Image classification data set "dataset" (alevinas/minecraftImagesRNA on GitHub). Class labels (6): araña, cerdo, creeper, gato, vaca, zombie.

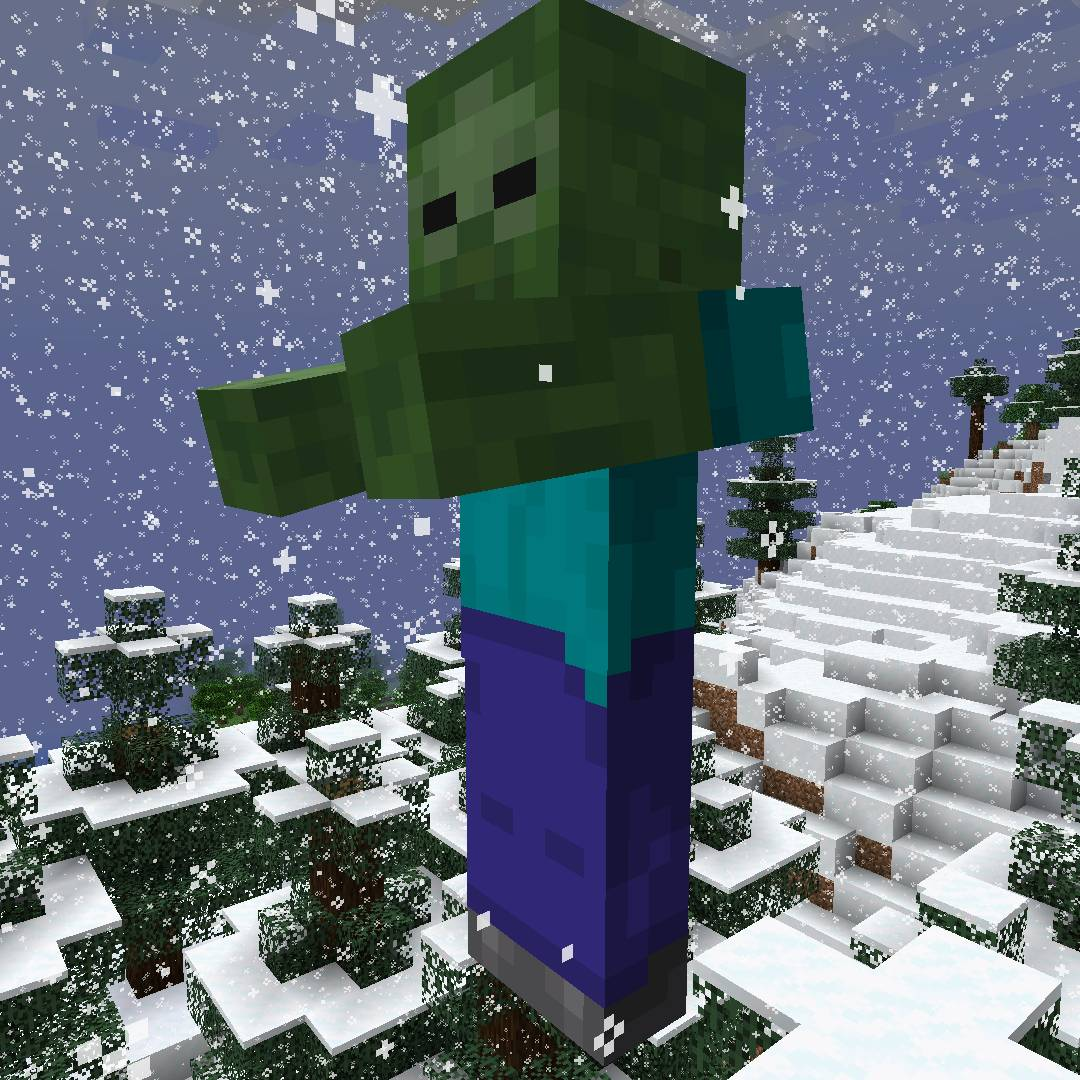
Label: zombie

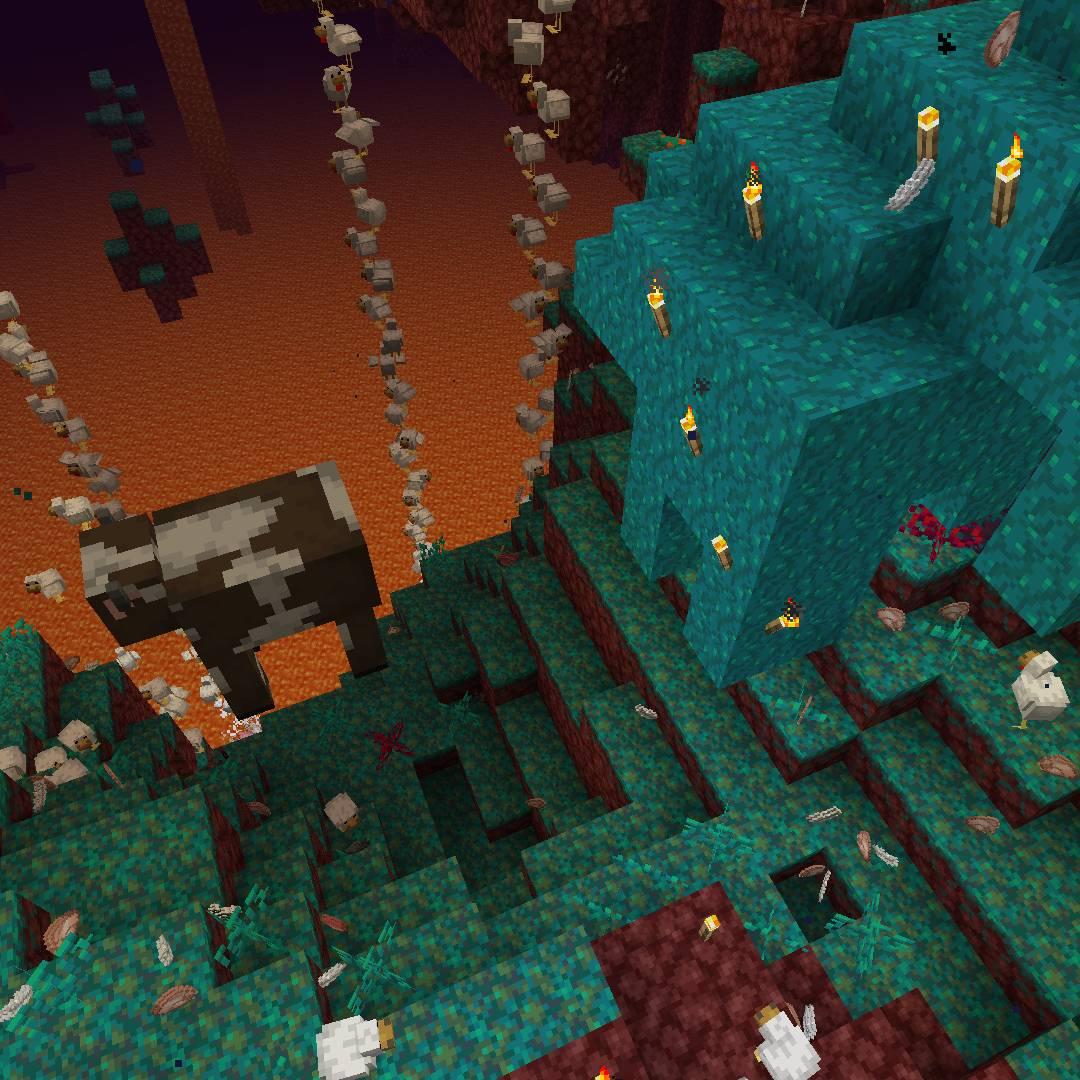
Label: vaca

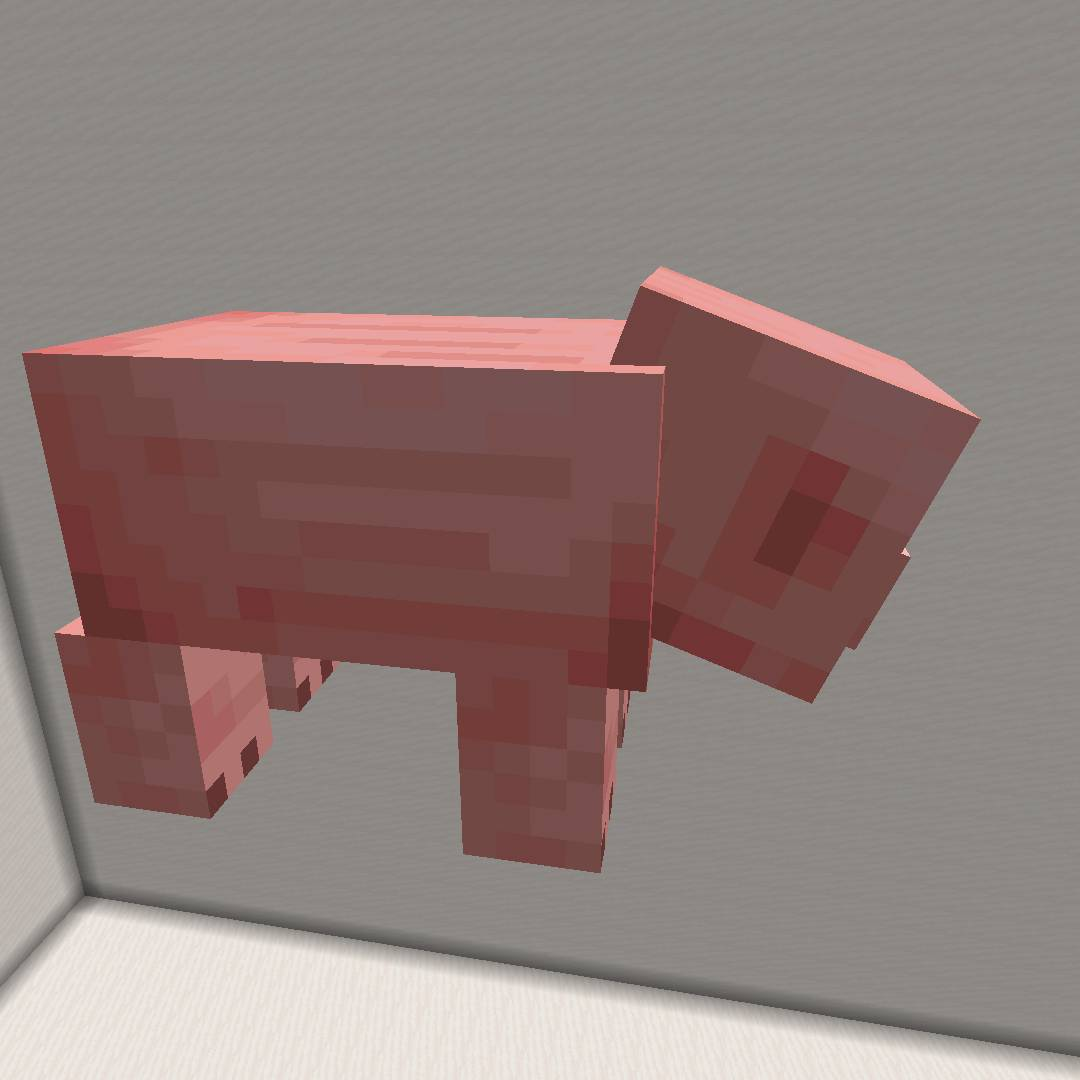
Label: cerdo

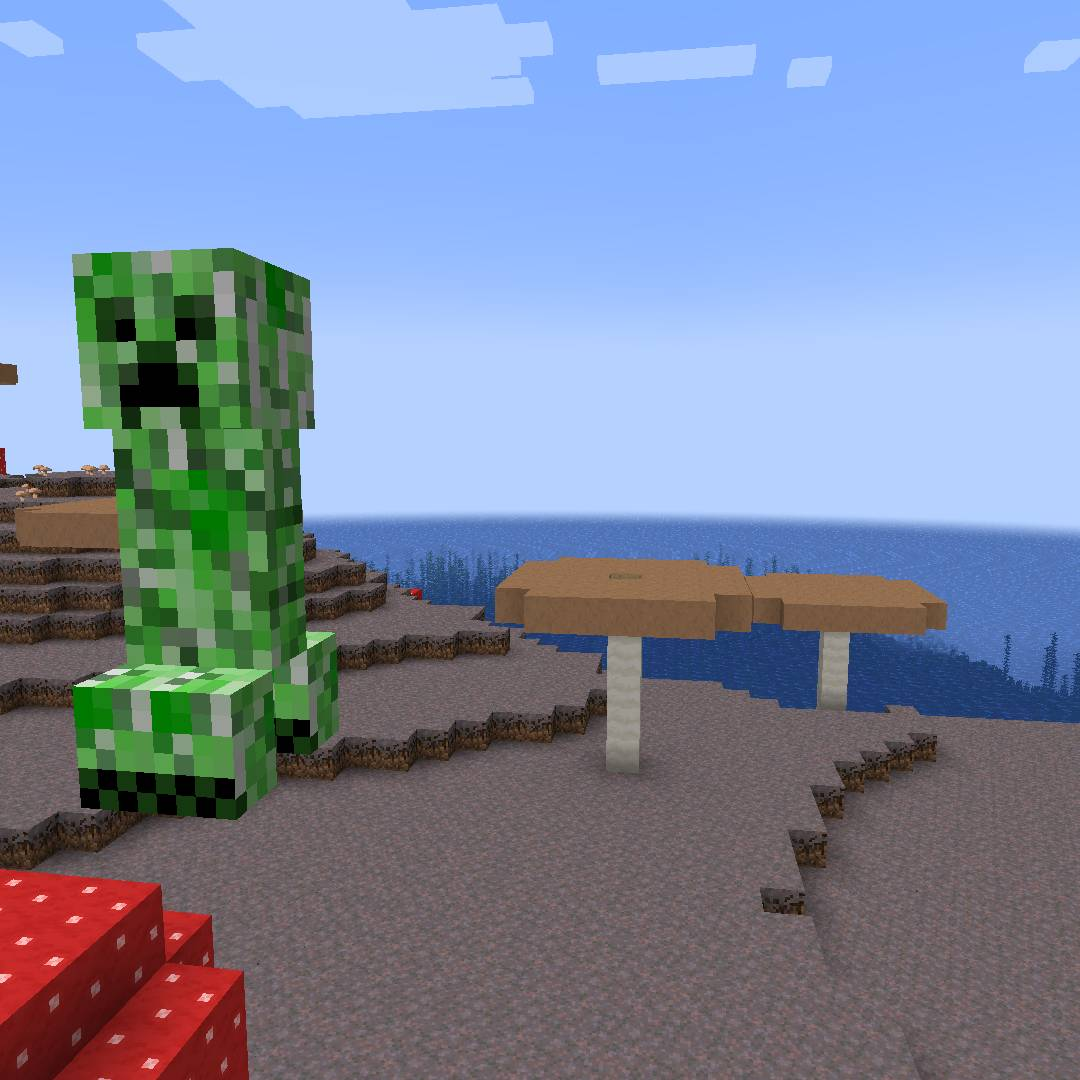
Label: creeper

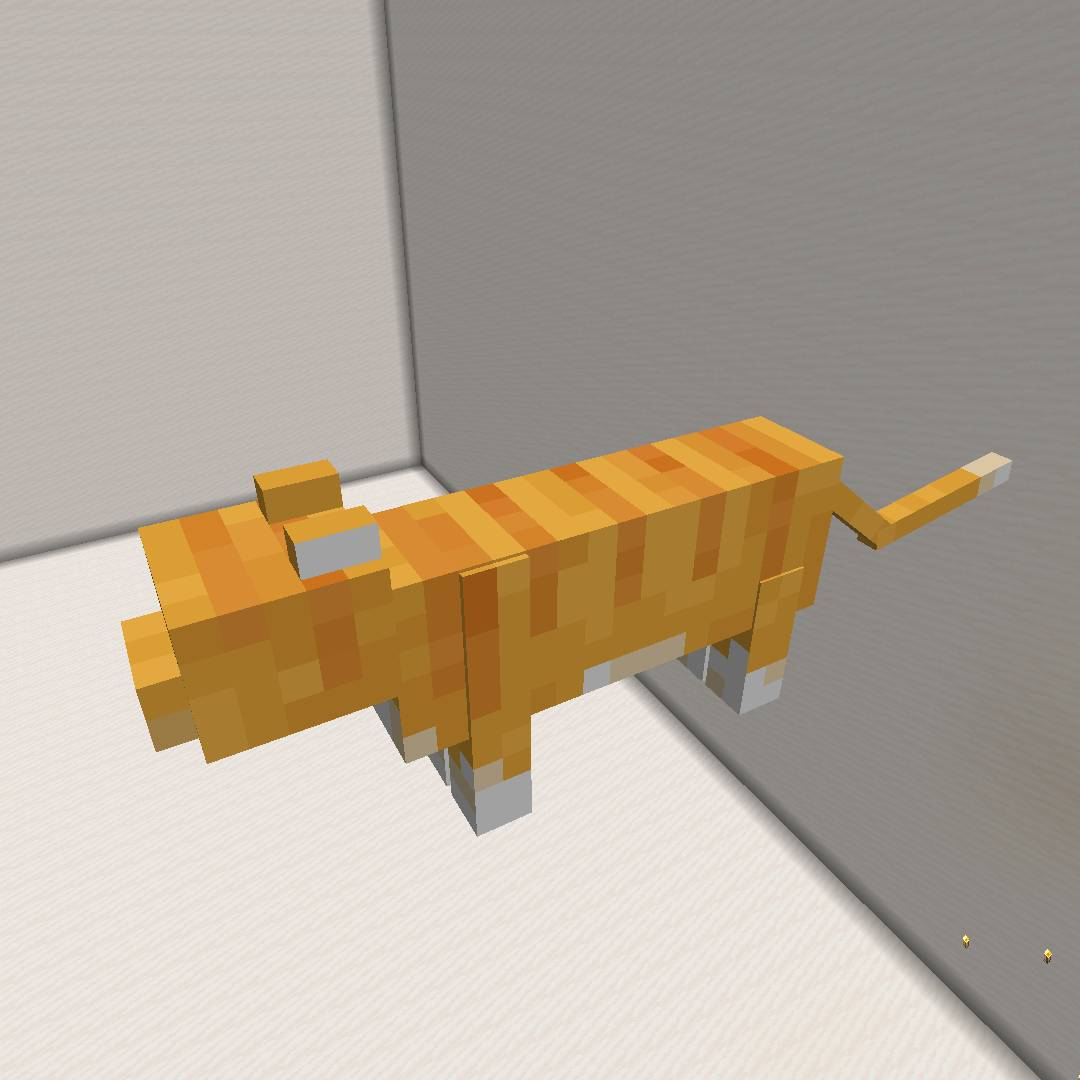
Label: gato

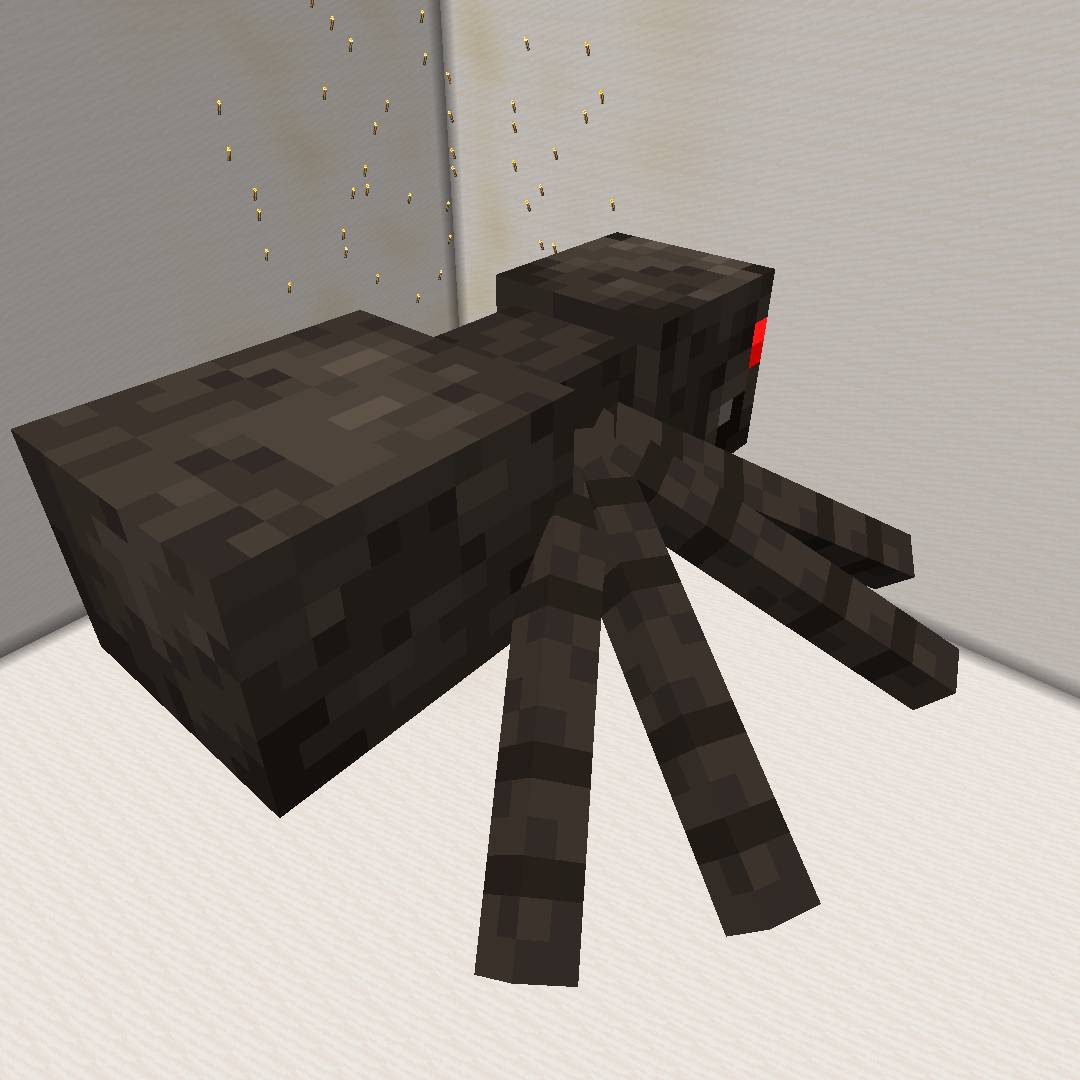
Label: araña
